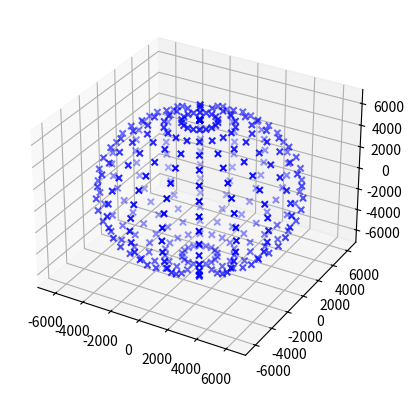

Write Python code to recreate this figure. (Note: this script raises an exception after producing the figure.)
import numpy as np
import matplotlib.pyplot as plt
from mpl_toolkits import mplot3d
import math

EARTH_RADIUS = 6371


ax = plt.axes(projection="3d")

# Earth model begin
# Рисуем землю
earth_coordinates = [[], [], []]

n = 18
for i in range(n):
    theta = math.pi / n * i
    for j in range(n):
        phi = 2 * math.pi / n * j

        x = EARTH_RADIUS * math.sin(theta) * math.cos(phi)
        y = EARTH_RADIUS * math.sin(theta) * math.sin(phi)
        z = EARTH_RADIUS * math.cos(theta)

        earth_coordinates[0].append(x)
        earth_coordinates[1].append(y)
        earth_coordinates[2].append(z)

ax.scatter(earth_coordinates[0], earth_coordinates[1], earth_coordinates[2], c='b', marker='x')

# Earth model end

print("Введите геодезические координаты точки наблюдени.")
# Рисуем положение лаборатории
laboratory_geo_coordinates = [(-float(input()) + 90) / 180 * math.pi, float(input()) / 180 * math.pi]
laboratory_coordinates = [EARTH_RADIUS * math.sin(laboratory_geo_coordinates[0]) *
                          math.cos(laboratory_geo_coordinates[1]),
                          EARTH_RADIUS * math.sin(laboratory_geo_coordinates[0]) *
                          math.sin(laboratory_geo_coordinates[1]),
                          EARTH_RADIUS * math.cos(laboratory_geo_coordinates[0])]

# Рисуем геодезический нуль
zero_geo_coordinates = [math.pi / 2, 0]
zero_coordinates = [EARTH_RADIUS * math.sin(zero_geo_coordinates[0]) *
                    math.cos(zero_geo_coordinates[1]),
                    EARTH_RADIUS * math.sin(zero_geo_coordinates[0]) *
                    math.sin(zero_geo_coordinates[1]),
                    EARTH_RADIUS * math.cos(zero_geo_coordinates[0])]


# Считаем промежужток времени, в который будем производить наблюдения. Минимальная еденица времени - 1 секунда.
# Время отсчитываем в минутах, с начала времен. Т.е. с Рождества Христова.

# Число дней в различные месяцы (есть погрешность)
MONTH = [31, 28, 31, 30, 31, 30, 31, 31, 30, 31, 30, 31]

print("Введите период наблюдения в формате HH:MM:SS-DD:MM:YY через 'Enter'. Начало и конец.")
begin_input = input().split('-')
end_input = input().split('-')



ax.scatter(laboratory_coordinates[0], laboratory_coordinates[1], laboratory_coordinates[2], c='r', marker='o')
ax.scatter(zero_coordinates[0], zero_coordinates[1], zero_coordinates[2], c='g', marker='o')

plt.show()
